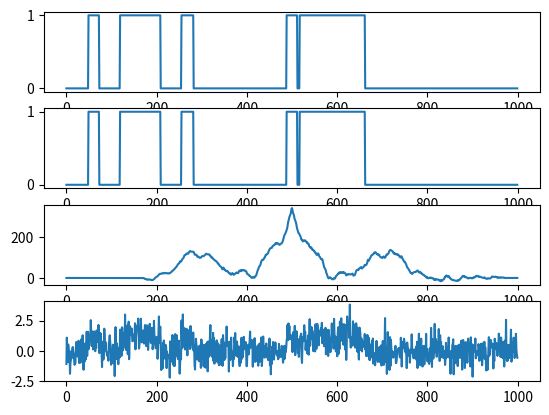

This chart was generated by the following Python code:
import random
import matplotlib.pyplot as plt
import numpy as np
from scipy import signal


def square_gen(length, num_of_pulses):
    # inicjalizacja szeregu o danej dlugosci
    square_sig = np.zeros(length)
    t = np.linspace(0, length, 1)
    random_list = []

    # wytwarzanie losowych przedziałów
    for i in range(num_of_pulses * 2):
        n = random.randint(length / num_of_pulses * 0.1, length * 0.9)
        random_list.append(n)

    random_list.sort()
    random_comps = list(zip(random_list, random_list[1:]))[::2]

    # przydzielanie wartosci 1 do losowych przedziałów
    for comp in random_comps:
        square_sig[comp[0] : comp[1]] = 1

    return (signal.square(t, square_sig) + 1) / 2


def matched_filtering(sig, sig_noise):
    sig_lengthened = np.append(np.zeros(LENGTH), sig)
    flipped = sig_lengthened[::-1]

    return signal.decimate(signal.lfilter(sig_noise, 1, flipped), 2)


LENGTH = 1000
NUM_OF_PULS = 5

# generacja sygnalu
sygnal = square_gen(LENGTH, NUM_OF_PULS)

# zaszumianie
noise = np.random.normal(0, 0.8, LENGTH)
sygnal_szum = sygnal + noise

# aplikacja filtru dopasowanego
matched_filter = matched_filtering(sygnal, sygnal_szum)


# rysowanie wykresów
fig, (f_orig, f_smooth, f_corr, f_peaks) = plt.subplots(4, 1, sharex=False)

f_orig.plot(sygnal)
f_smooth.plot(sygnal)
f_corr.plot(matched_filter)
f_peaks.plot(sygnal_szum)
plt.show()
